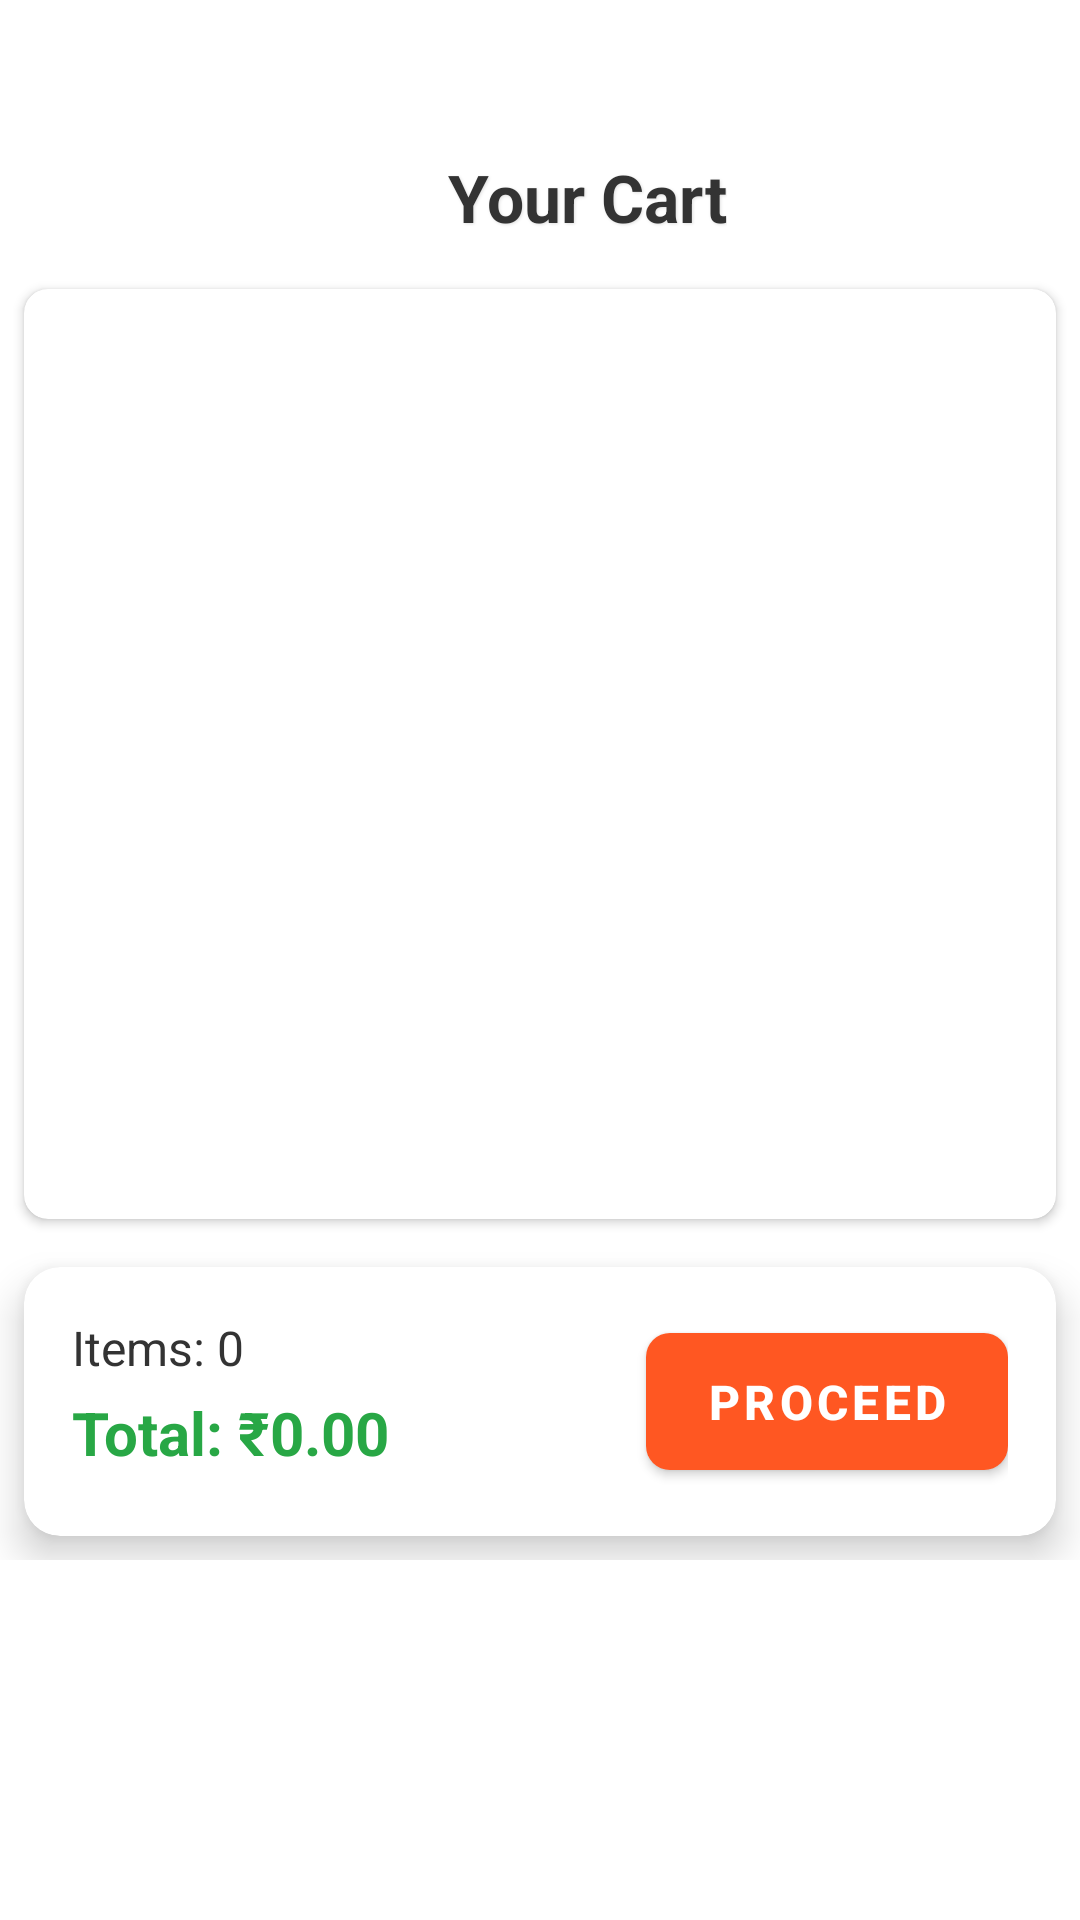

Here is an Android app screen rendered from its layout file. Give the layout XML and the strings, colors and styles it references.
<!-- AndroidManifest.xml: application theme Theme.Store1 -->
<!-- res/layout/fragment_cart.xml -->
<RelativeLayout xmlns:android="http://schemas.android.com/apk/res/android"
    xmlns:app="http://schemas.android.com/apk/res-auto"
    android:layout_width="match_parent"
    android:layout_height="match_parent"
    android:background="@color/background"
    android:paddingBottom="120dp">
    <LinearLayout
        android:layout_width="match_parent"
        android:layout_height="wrap_content"
        android:orientation="vertical"
        android:id="@+id/cart"
        >


        <ImageView
            android:layout_width="25dp"
            android:layout_height="25dp"
            android:src="@drawable/back"
            android:id="@+id/back4"
            android:layout_marginTop="14dp"
            android:layout_marginBottom="8dp"
            android:layout_marginStart="8dp"
            android:layout_below="@+id/tvCartTitle"
            app:tint="@color/back" />
        <TextView
            android:id="@+id/tvCartTitle"
            android:layout_width="wrap_content"
            android:layout_height="wrap_content"
            android:layout_alignParentTop="true"
            android:layout_marginStart="16dp"
            android:layout_marginTop="4dp"
            android:layout_marginBottom="8dp"
            android:text="Your Cart"
            android:textStyle="bold"
            android:layout_gravity="center"
            android:textSize="22sp"
            android:textColor="@color/textPrimary"
            android:shadowColor="#E0E0E0"
            android:shadowDx="1"
            android:shadowDy="1"
            android:shadowRadius="2"
            android:contentDescription="Cart title" />

    </LinearLayout>

    <androidx.cardview.widget.CardView
        android:layout_width="match_parent"
        android:layout_height="0dp"
        android:layout_below="@id/cart"
        android:layout_above="@id/cartSummary"
        android:layout_margin="8dp"
        app:cardCornerRadius="8dp"
        app:cardElevation="2dp"
        app:cardBackgroundColor="@color/background">

        <androidx.recyclerview.widget.RecyclerView
            android:id="@+id/rvCart"
            android:layout_width="match_parent"
            android:layout_height="match_parent"
            android:clipToPadding="false"
            android:padding="8dp" />
    </androidx.cardview.widget.CardView>


    <androidx.cardview.widget.CardView
        android:id="@+id/cartSummary"
        android:layout_width="match_parent"
        android:layout_height="wrap_content"
        android:layout_alignParentBottom="true"
        android:layout_margin="8dp"
        app:cardCornerRadius="12dp"
        app:cardElevation="8dp"
        app:cardBackgroundColor="@color/background">

        <LinearLayout
            android:layout_width="match_parent"
            android:layout_height="wrap_content"
            android:orientation="horizontal"
            android:padding="16dp">


            <LinearLayout
                android:layout_width="0dp"
                android:layout_height="wrap_content"
                android:layout_weight="1"
                android:orientation="vertical">

                <TextView
                    android:id="@+id/tvTotalItems"
                    android:layout_width="wrap_content"
                    android:layout_height="wrap_content"
                    android:text="Items: 0"
                    android:textSize="16sp"
                    android:textColor="@color/textPrimary"
                    android:layout_marginBottom="4dp"
                    android:contentDescription="Total items in cart" />

                <TextView
                    android:id="@+id/tvTotalPrice"
                    android:layout_width="wrap_content"
                    android:layout_height="wrap_content"
                    android:text="Total: ₹0.00"
                    android:textSize="20sp"
                    android:textStyle="bold"
                    android:textColor="#28A745"
                    android:contentDescription="Total price" />
            </LinearLayout>


            <com.google.android.material.button.MaterialButton
                android:id="@+id/btnProceed"
                android:layout_width="wrap_content"
                android:layout_height="wrap_content"
                android:text="Proceed"
                android:textColor="#FFFFFF"
                android:textSize="16sp"
                android:textStyle="bold"
                app:backgroundTint="#FF5722"
                app:cornerRadius="8dp"
                android:paddingLeft="20dp"
                android:paddingRight="20dp"
                android:paddingTop="12dp"
                android:paddingBottom="12dp"
                android:layout_gravity="center_vertical"
                android:contentDescription="Proceed to checkout button" />
        </LinearLayout>
    </androidx.cardview.widget.CardView>

</RelativeLayout>
<!-- resources referenced by this layout -->
<resources>
  <color name="back">#121212</color>
  <color name="background">#FFFFFF</color>
  <color name="textPrimary">#333333</color>
  <style name="Theme.Store1" parent="Theme.MaterialComponents.DayNight.NoActionBar">
          <item name="colorPrimary">@color/purple_500</item>
          <item name="colorPrimaryVariant">@color/purple_700</item>
          <item name="colorOnPrimary">@color/white</item>
          <item name="colorSecondary">@color/teal_200</item>
          <item name="android:statusBarColor">?attr/colorPrimaryVariant</item>
      </style>
  <color name="purple_500">#6200EE</color>
  <color name="purple_700">#3700B3</color>
  <color name="white">#FFFFFFFF</color>
  <color name="teal_200">#03DAC5</color>
</resources>
